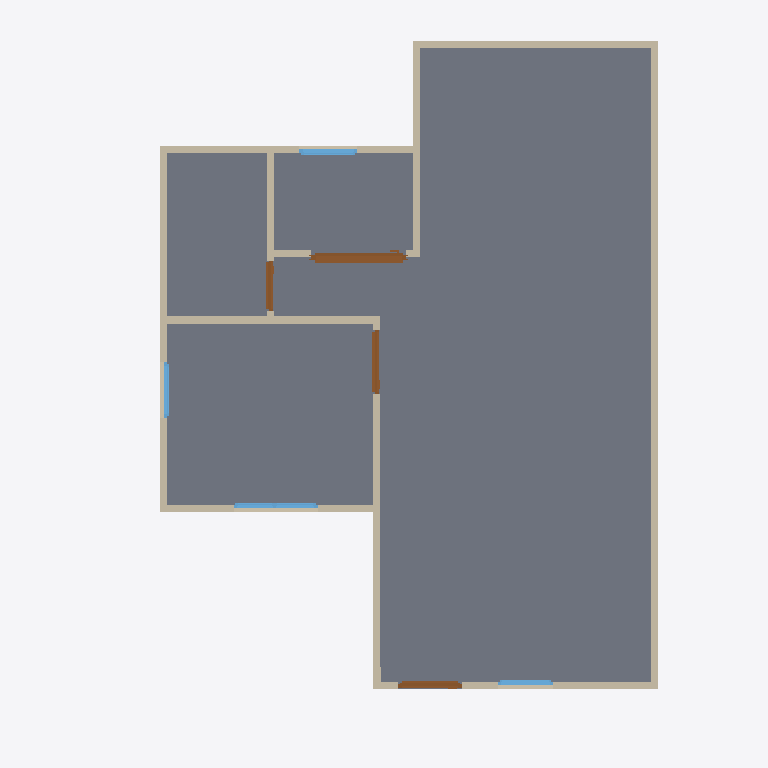
Plan cut of the same IFC building model at storey 'GF' (level 0.00 m, cut at 1.40 m), seen from above with north up, elements coloured by IFC class: 13 walls (beige), 5 doors (brown), 4 windows (light blue), 1 slab (grey). Cut surfaces are drawn darker.
Extent 10.0 m × 10.0 m × 7.1 m (x, y, z). Storeys (3): GF at 0.00 m; 2F at 3.00 m; 3F at 6.00 m. Elements (53): 27 IfcWall, 12 IfcDoor, 9 IfcWindow, 4 IfcSlab, 1 IfcRoof.

HEADER;
FILE_DESCRIPTION(('ViewDefinition[DesignTransferView]'),'2;1');
FILE_NAME('s03-activity.ifc','2026-10-01T21:40:47+08:00',(''),(''),'IfcOpenShell 0.8.5-post1','Bonsai 0.8.5-post1','Nobody');
FILE_SCHEMA(('IFC4'));
ENDSEC;
DATA;
#1=IFCPROJECT('2v7gVOu8nBcR0$poYRzrKA',$,'My Project',$,$,$,$,(#10,#22),#5);
#27=IFCSITE('2$baJY$AP6DgVezyGUuxig',$,'My Site',$,$,#50,$,$,$,$,$,$,$,$);
#33=IFCBUILDING('3eaJeJRIv1kOcUxVoIOeKL',$,'My Building',$,$,#56,$,$,$,$,$,$);
#39=IFCBUILDINGSTOREY('2mXc0DU6X9uOzpgTwv1KZx',$,'2F',$,$,#8668,$,$,$,$);
#63=IFCBUILDINGSTOREY('1fu$2_M8P7VOtjNpPybaF4',$,'GF',$,$,#79,$,$,$,$);
#8830=IFCBUILDINGSTOREY('2bGvS4R7f1GAK1rPhyWKsq',$,'3F',$,$,#11122,$,$,$,$);
#2268=IFCSLAB('1KlHoxR$H8nRKPAG9jzu3I',$,'Slab',$,$,#2276,#2283,$,$);
#983=IFCWALL('1KKA_1ZRbEoxHbNHBXnuoW',$,'Wall',$,$,#2216,#989,$,$);
#1083=IFCWALL('0jLGIuOTv7HujR9kUDi0LB',$,'Wall',$,$,#1358,#1089,$,$);
#1461=IFCWALL('0c3TiTuqD3VPWbtLOtOSq6',$,'Wall',$,$,#1472,#1467,$,$);
#1008=IFCWALL('0YFt1kchPDNu05bSD$VO9w',$,'Wall',$,$,#1267,#1014,$,$);
#1058=IFCWALL('1sE8eJrfL56OXwE2fWdg4Z',$,'Wall',$,$,#1069,#1064,$,$);
#231=IFCWALL('0jeJt0mEbB7fBX9fRNcgXu',$,'Wall',$,$,#2261,#239,$,$);
#1133=IFCWALL('1q2TThxaLBn9MGJwwbAs68',$,'Wall',$,$,#1422,#1139,$,$);
#1108=IFCWALL('0MH$Qhqd5Aw93jlFVTtcAY',$,'Wall',$,$,#1390,#1114,$,$);
#1436=IFCWALL('27R1skMvTFj9iIJBzKVh7t',$,'Wall',$,$,#1447,#1442,$,$);
#1566=IFCWALL('3IqSK9efLBRwjU_AjDcT_0',$,'Wall',$,$,#1608,#1572,$,$);
#5048=IFCDOOR('1OxEt4kY10luJam_IlhW_D',$,'Door',$,$,#6778,#5058,$,2.0,1.3273653984069824,$,.SLIDING_TO_RIGHT.,$);
#1033=IFCWALL('1_lhQG6CHAkPNQnRrfizmw',$,'Wall',$,$,#1299,#1039,$,$);
#1636=IFCWALL('0Xa7SX8Z12tA$zj8K2RXVz',$,'Wall',$,$,#2022,#1642,$,$);
#3084=IFCDOOR('1eW2Dqn3P0RgTIOHlfkgGQ',$,'Door',$,$,#3476,#3093,$,2.0,0.8999999761581421,$,.DOUBLE_SWING_RIGHT.,$);
#4316=IFCDOOR('2t0gi1YSX64wZFng7QujjX',$,'Door',$,$,#5047,#4326,$,2.0,0.8999999165534973,$,.DOUBLE_DOOR_SINGLE_SWING.,$);
#7733=IFCWINDOW('3KLPjvLHjFSwpJJ8xAJcv5',$,'Window',$,$,#8245,#7743,$,0.8999999761581421,1.181768774986267,$,.DOUBLE_PANEL_VERTICAL.,$);
#3585=IFCDOOR('0uRtlGRzXDKvbc9Zj0Puvx',$,'Door',$,$,#4214,#3594,$,2.0,0.7039040327072144,$,.DOUBLE_SWING_LEFT.,$);
#8489=IFCWINDOW('2CFdm3sQj2ZA8tqvBfwrIC',$,'Window',$,$,#8663,#8499,$,0.8999999761581421,0.8141291737556458,$,.SINGLE_PANEL.,$);
#1661=IFCWALL('0GbtwMWMT1G8BUfu0y6GLr',$,'Wall',$,$,#2197,#1667,$,$);
#8327=IFCWINDOW('175LjKxA14PgEfqSaglgr9',$,'Window',$,$,#8777,#8337,$,0.8999999761581421,0.7790734171867371,$,$,$);
#7213=IFCWINDOW('0akxDONvPBSvcObzioXOd1',$,'Window',$,$,#7651,#7223,$,0.8999999761581421,0.7790734171867371,$,.SINGLE_PANEL.,$);
#6495=IFCDOOR('0xczqrN559_xGSei60zCSO',$,'Door',$,$,#6793,#6504,$,2.0,1.3273653984069824,$,.SLIDING_TO_RIGHT.,$);
ENDSEC;
